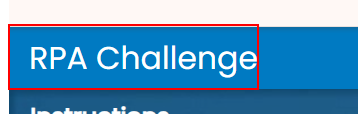
Task: Robotic Enterprise Framework
Workflow: InsertDataToWebForm

Step 1 [try]: find the link in window 'Rpa Challenge' (chrome.exe)

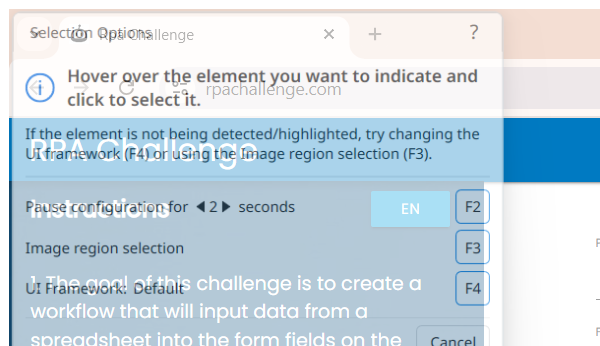
Step 2: Attach Browser 'Rpa Challeng WebSite' in window 'Rpa Challenge' (chrome.exe)

Step 3: click on the button 'Start' in window 'Rpa Challenge' (chrome.exe) (no picture)

Step 4: type "MegaCorp Inc." into the text box in window 'Rpa Challenge' (chrome.exe) (no picture)

Step 5: type [in_strEmpID] into the text box (no picture)

Step 6: type [in_strEmpSalary] into the text box (no picture)

Step 7: type "[Split( in_strEmployeeName).First+"."+Split( in_strEmployeeName).Last+"@corp.net"]" into the text box (no picture)

Step 8: type "[Split( in_strEmployeeName).First]" into the text box (no picture)

Step 9: type "[Split( in_strEmployeeName).Last]" into the text box (no picture)

Step 10: type "Senior Analyst" into the text box (no picture)

Step 11: click on the text box (no picture)

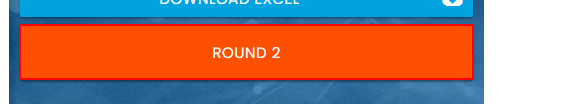
Step 12: find the button 'Round 2' in window 'Rpa Challenge' (chrome.exe)
